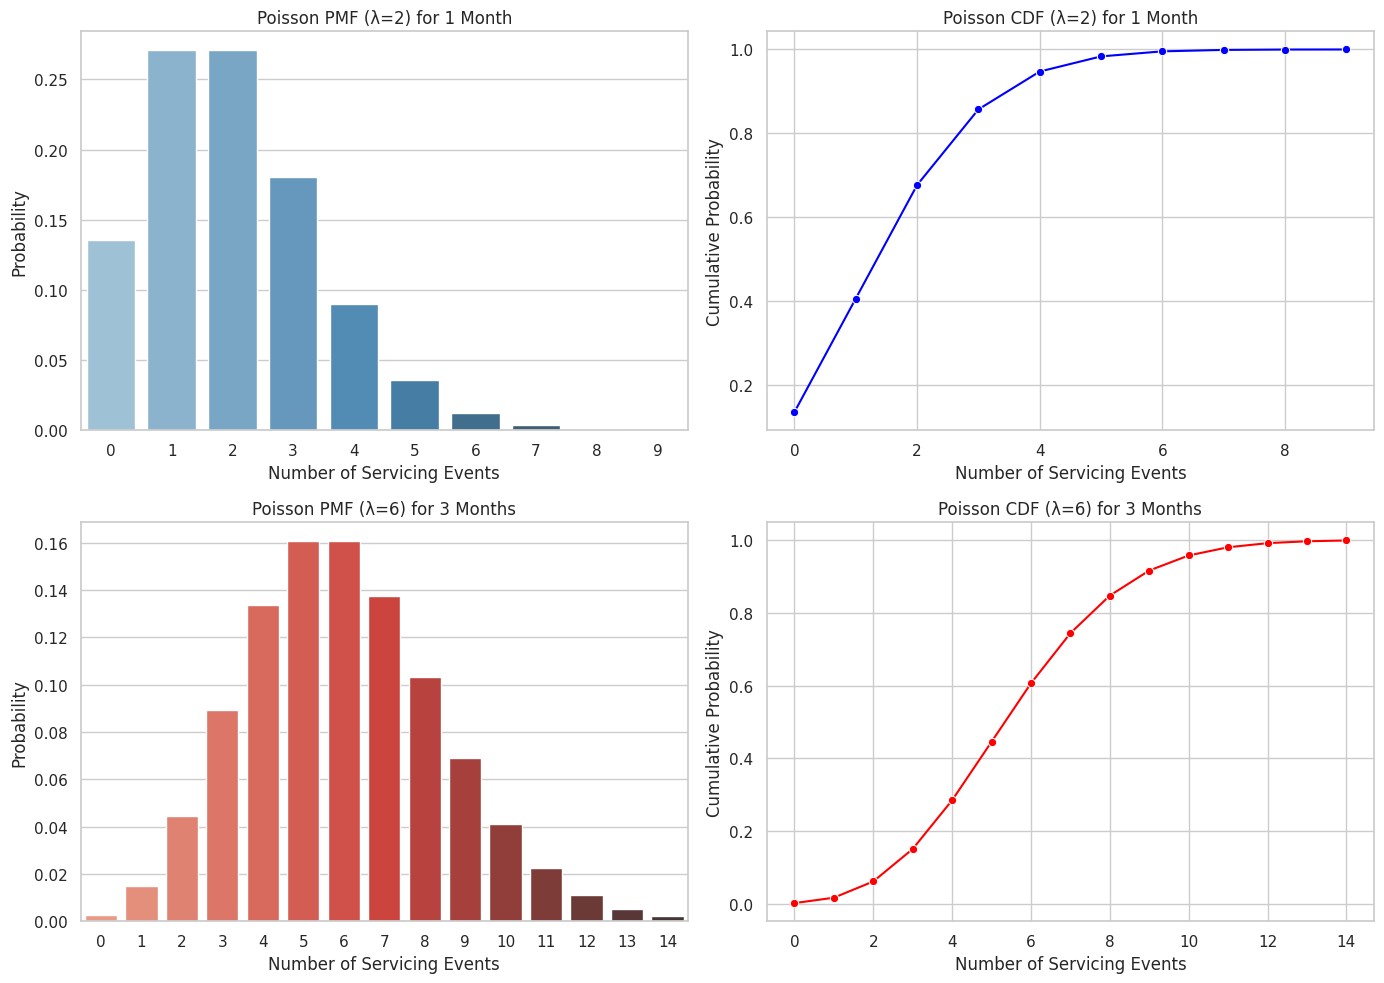
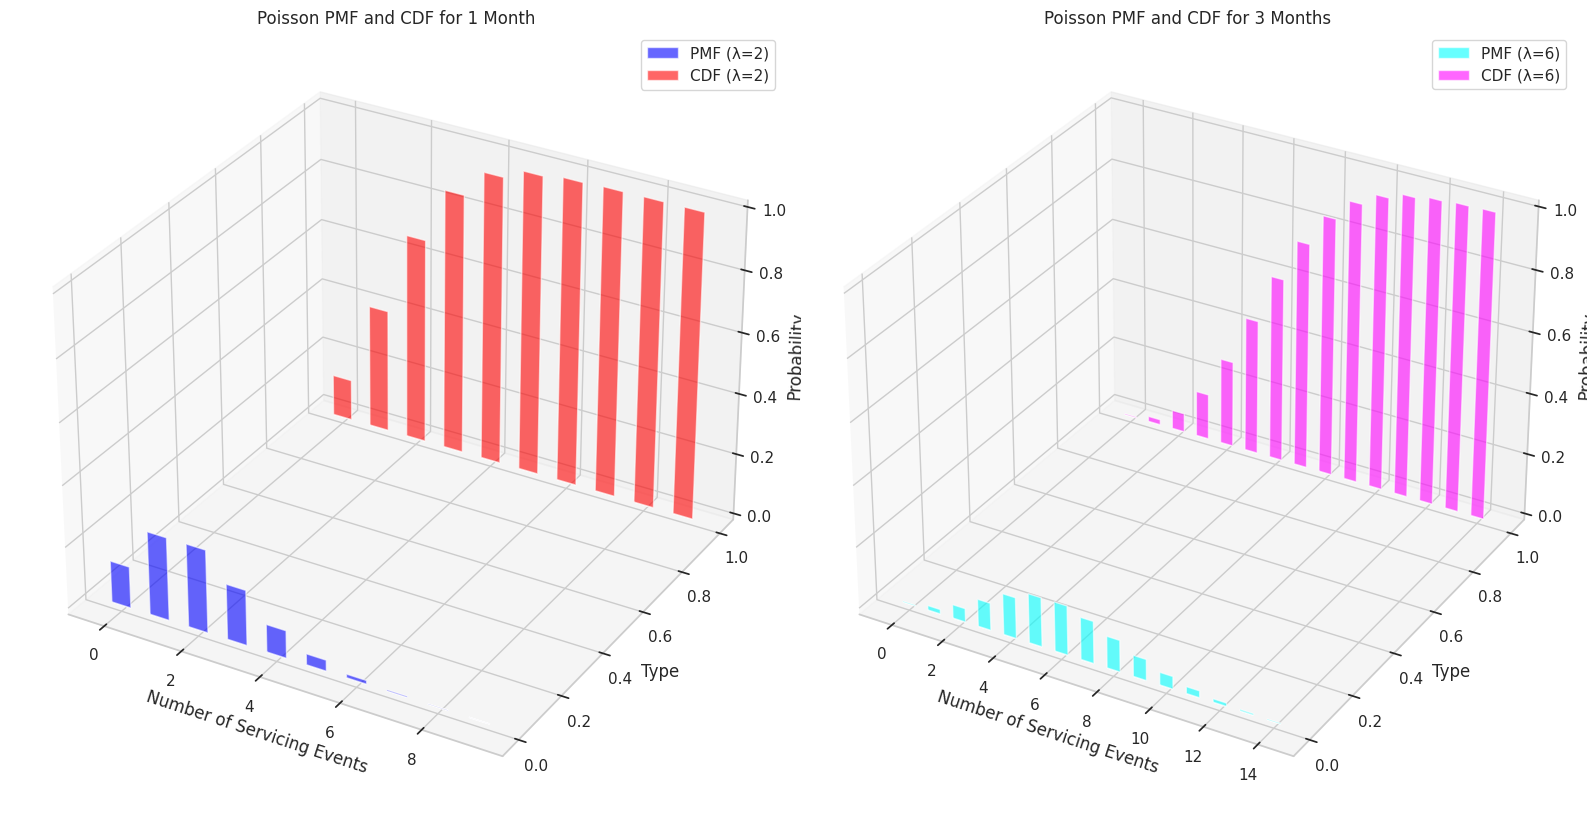

The matplotlib source for these figures, in order:
import numpy as np
import matplotlib.pyplot as plt
from scipy.stats import poisson
import seaborn as sns

# پارامتر توزیع پواسون
lambda_1_month = 2  # برای یک ماه
lambda_3_months = 6  # برای 3 ماه

# مقادیر x برای یک ماه و 3 ماه
x_1_month = np.arange(0, 10)  # تعداد وقوع‌ها از 0 تا 9
x_3_months = np.arange(0, 15)  # تعداد وقوع‌ها از 0 تا 14

# محاسبه PMF و CDF
pmf_1_month = poisson.pmf(x_1_month, lambda_1_month)
cdf_1_month = poisson.cdf(x_1_month, lambda_1_month)

pmf_3_months = poisson.pmf(x_3_months, lambda_3_months)
cdf_3_months = poisson.cdf(x_3_months, lambda_3_months)

# تنظیم سبک Seaborn
sns.set(style="whitegrid")

# رسم نمودار
plt.figure(figsize=(14, 10))

# PMF برای یک ماه
plt.subplot(2, 2, 1)
sns.barplot(x=x_1_month, y=pmf_1_month, palette="Blues_d")
plt.xlabel('Number of Servicing Events')
plt.ylabel('Probability')
plt.title('Poisson PMF (λ=2) for 1 Month')

# CDF برای یک ماه
plt.subplot(2, 2, 2)
sns.lineplot(x=x_1_month, y=cdf_1_month, marker='o', color='blue')
plt.xlabel('Number of Servicing Events')
plt.ylabel('Cumulative Probability')
plt.title('Poisson CDF (λ=2) for 1 Month')

# PMF برای 3 ماه
plt.subplot(2, 2, 3)
sns.barplot(x=x_3_months, y=pmf_3_months, palette="Reds_d")
plt.xlabel('Number of Servicing Events')
plt.ylabel('Probability')
plt.title('Poisson PMF (λ=6) for 3 Months')

# CDF برای 3 ماه
plt.subplot(2, 2, 4)
sns.lineplot(x=x_3_months, y=cdf_3_months, marker='o', color='red')
plt.xlabel('Number of Servicing Events')
plt.ylabel('Cumulative Probability')
plt.title('Poisson CDF (λ=6) for 3 Months')

plt.tight_layout()
plt.show()

# رسم نمودار 3 بعدی
fig = plt.figure(figsize=(16, 10))

# نمودار 3 بعدی برای PMF و CDF برای یک ماه
ax1 = fig.add_subplot(121, projection='3d')
x_3d_1_month = np.concatenate([x_1_month, x_1_month])
y_3d_1_month = np.concatenate([np.zeros_like(x_1_month), np.ones_like(x_1_month)])
z_3d_1_month_pmf = np.concatenate([pmf_1_month, np.zeros_like(pmf_1_month)])
z_3d_1_month_cdf = np.concatenate([np.zeros_like(cdf_1_month), cdf_1_month])

# رسم نوارهای 3 بعدی برای PMF و CDF برای یک ماه
ax1.bar(x_3d_1_month, z_3d_1_month_pmf, zs=0, zdir='y', width=0.5, color='blue', alpha=0.6, label='PMF (λ=2)')
ax1.bar(x_3d_1_month, z_3d_1_month_cdf, zs=1, zdir='y', width=0.5, color='red', alpha=0.6, label='CDF (λ=2)')

# تنظیمات نمودار
ax1.set_xlabel('Number of Servicing Events')
ax1.set_ylabel('Type')
ax1.set_zlabel('Probability')
ax1.set_title('Poisson PMF and CDF for 1 Month')
ax1.legend()

# نمودار 3 بعدی برای PMF و CDF برای 3 ماه
ax2 = fig.add_subplot(122, projection='3d')
x_3d_3_months = np.concatenate([x_3_months, x_3_months])
y_3d_3_months = np.concatenate([np.zeros_like(x_3_months), np.ones_like(x_3_months)])
z_3d_3_months_pmf = np.concatenate([pmf_3_months, np.zeros_like(pmf_3_months)])
z_3d_3_months_cdf = np.concatenate([np.zeros_like(cdf_3_months), cdf_3_months])

# رسم نوارهای 3 بعدی برای PMF و CDF برای 3 ماه
ax2.bar(x_3d_3_months, z_3d_3_months_pmf, zs=0, zdir='y', width=0.5, color='cyan', alpha=0.6, label='PMF (λ=6)')
ax2.bar(x_3d_3_months, z_3d_3_months_cdf, zs=1, zdir='y', width=0.5, color='magenta', alpha=0.6, label='CDF (λ=6)')

# تنظیمات نمودار
ax2.set_xlabel('Number of Servicing Events')
ax2.set_ylabel('Type')
ax2.set_zlabel('Probability')
ax2.set_title('Poisson PMF and CDF for 3 Months')
ax2.legend()

plt.tight_layout()
plt.show()
